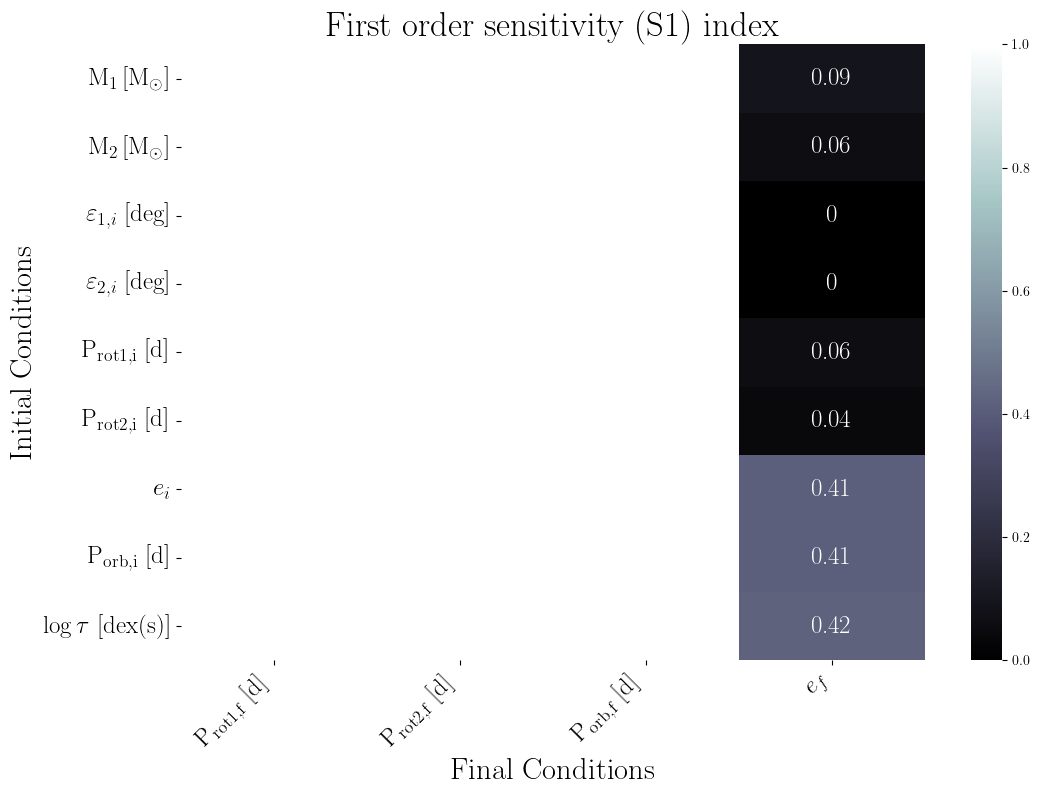

The data file committed next to this chart (first rows):
, final.primary.RotPer, final.secondary.RotPer, final.secondary.OrbPeriod, final.secondary.Eccentricity
primary.dMass, , , , 0.09
secondary.dMass, , , , 0.06
primary.dObliquity, , , , 0.0
secondary.dObliquity, , , , 0.0
primary.dRotPeriod, , , , 0.06
secondary.dRotPeriod, , , , 0.04
secondary.dEcc, , , , 0.41
secondary.dOrbPeriod, , , , 0.41
primary.dTidalTau, , , , 0.42
